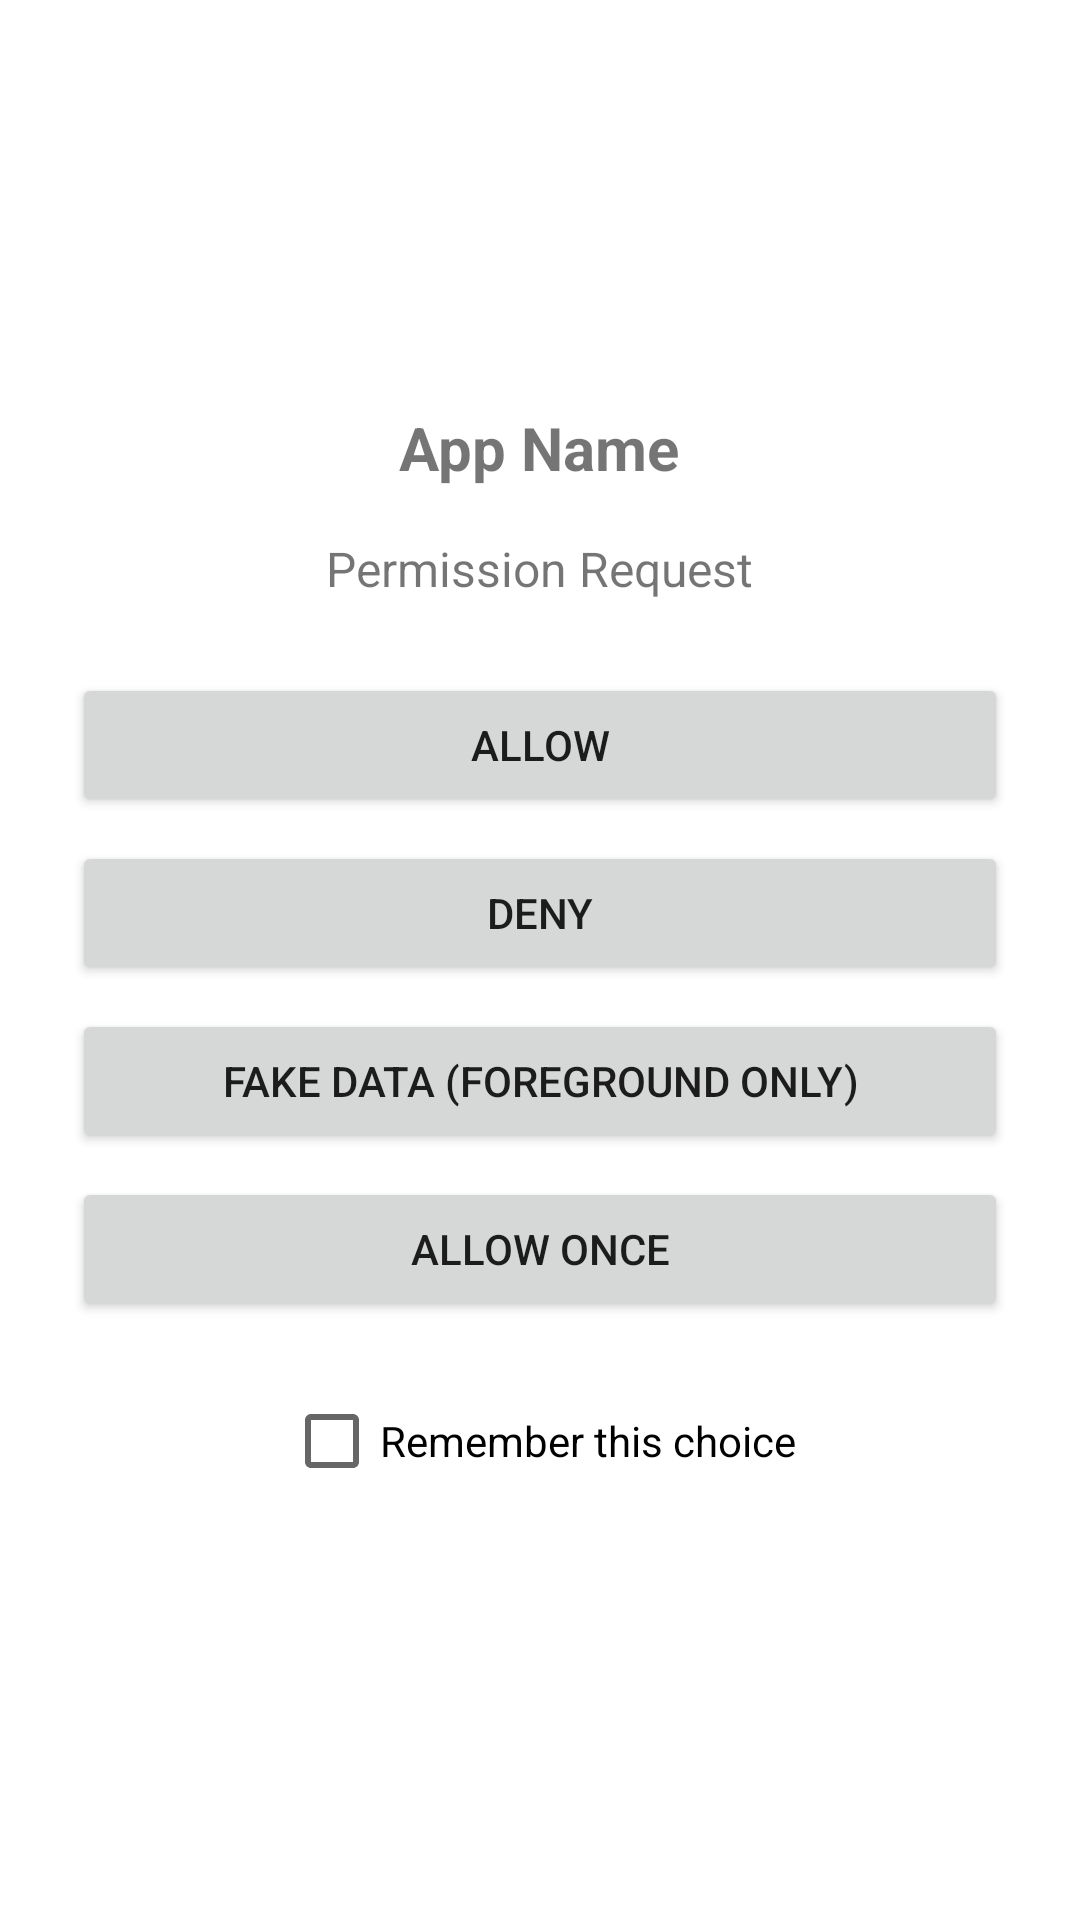

The Android layout XML behind this screen, and the referenced resources:
<!-- AndroidManifest.xml: application theme Theme.Noxis -->
<!-- res/layout/activity_permission_decision.xml -->
<?xml version="1.0" encoding="utf-8"?>
<LinearLayout xmlns:android="http://schemas.android.com/apk/res/android"
    android:layout_width="match_parent"
    android:layout_height="match_parent"
    android:orientation="vertical"
    android:padding="24dp"
    android:background="#FFFFFF"
    android:gravity="center">

    <TextView
        android:id="@+id/appNameText"
        android:layout_width="wrap_content"
        android:layout_height="wrap_content"
        android:text="App Name"
        android:textSize="20sp"
        android:textStyle="bold"
        android:layout_marginBottom="16dp" />

    <TextView
        android:id="@+id/permissionText"
        android:layout_width="wrap_content"
        android:layout_height="wrap_content"
        android:text="Permission Request"
        android:textSize="16sp"
        android:layout_marginBottom="24dp" />

    <Button
        android:id="@+id/allowButton"
        android:layout_width="match_parent"
        android:layout_height="wrap_content"
        android:text="Allow"
        android:layout_marginBottom="8dp" />

    <Button
        android:id="@+id/denyButton"
        android:layout_width="match_parent"
        android:layout_height="wrap_content"
        android:text="Deny"
        android:layout_marginBottom="8dp" />

    <Button
        android:id="@+id/fakeDataButton"
        android:layout_width="match_parent"
        android:layout_height="wrap_content"
        android:text="Fake Data (Foreground Only)"
        android:layout_marginBottom="8dp" />

    <Button
        android:id="@+id/allowOnceButton"
        android:layout_width="match_parent"
        android:layout_height="wrap_content"
        android:text="Allow Once" />

    <CheckBox
        android:id="@+id/rememberCheckbox"
        android:layout_width="wrap_content"
        android:layout_height="wrap_content"
        android:text="Remember this choice"
        android:layout_marginTop="16dp" />

</LinearLayout>
<!-- resources referenced by this layout -->
<resources>
  <style name="Theme.Noxis" parent="Theme.MaterialComponents.DayNight.DarkActionBar">
          <item name="colorPrimary">@color/purple_500</item>
          <item name="colorPrimaryVariant">@color/purple_700</item>
          <item name="colorOnPrimary">@color/white</item>
          <item name="colorSecondary">@color/teal_200</item>
          <item name="colorSecondaryVariant">@color/teal_700</item>
          <item name="colorOnSecondary">@color/black</item>
          <item name="android:statusBarColor">?attr/colorPrimaryVariant</item>
      </style>
  <!-- not gathered from this repository: default colours our renderer supplied (Android Studio template values) -->
  <color name="purple_500">#FF6200EE</color>
  <color name="purple_700">#FF3700B3</color>
  <color name="teal_200">#FF03DAC5</color>
  <color name="teal_700">#FF018786</color>
  <color name="black">#FF000000</color>
  <color name="white">#FFFFFFFF</color>
</resources>
